Dataset: images (GitHub, Mehd1Rz/Parkinsons-multimodal-vs-image-classification). Classes: healthy, parkinson.

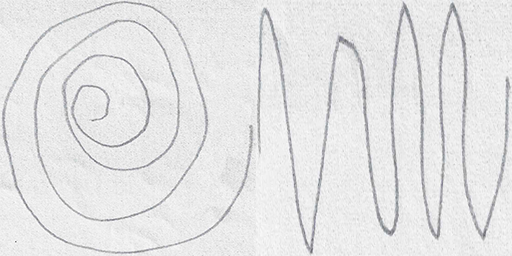
Label: parkinson

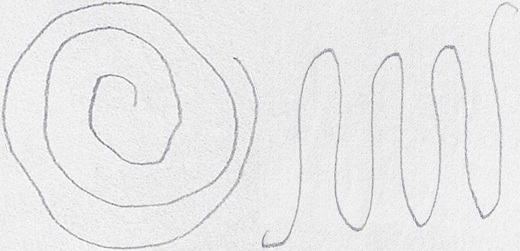
Label: healthy

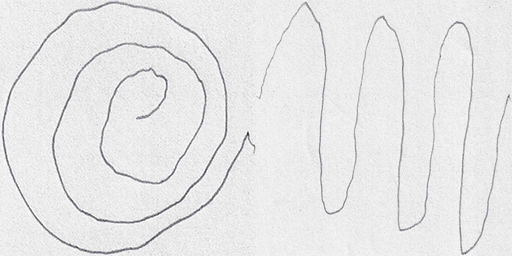
Label: parkinson

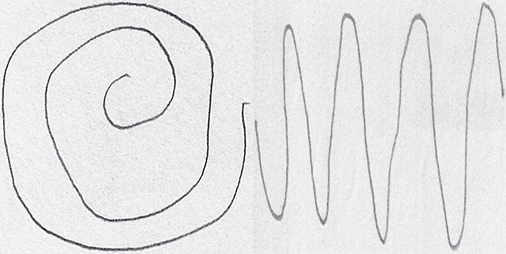
Label: healthy

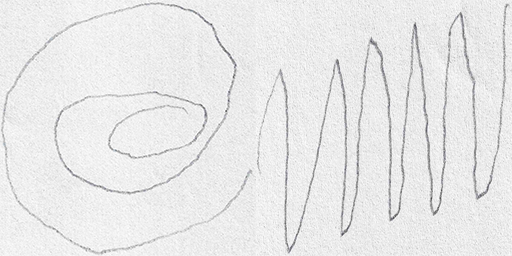
Label: parkinson

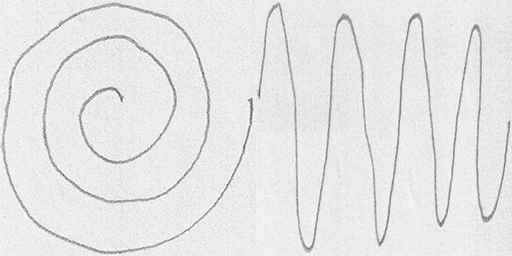
Label: healthy
